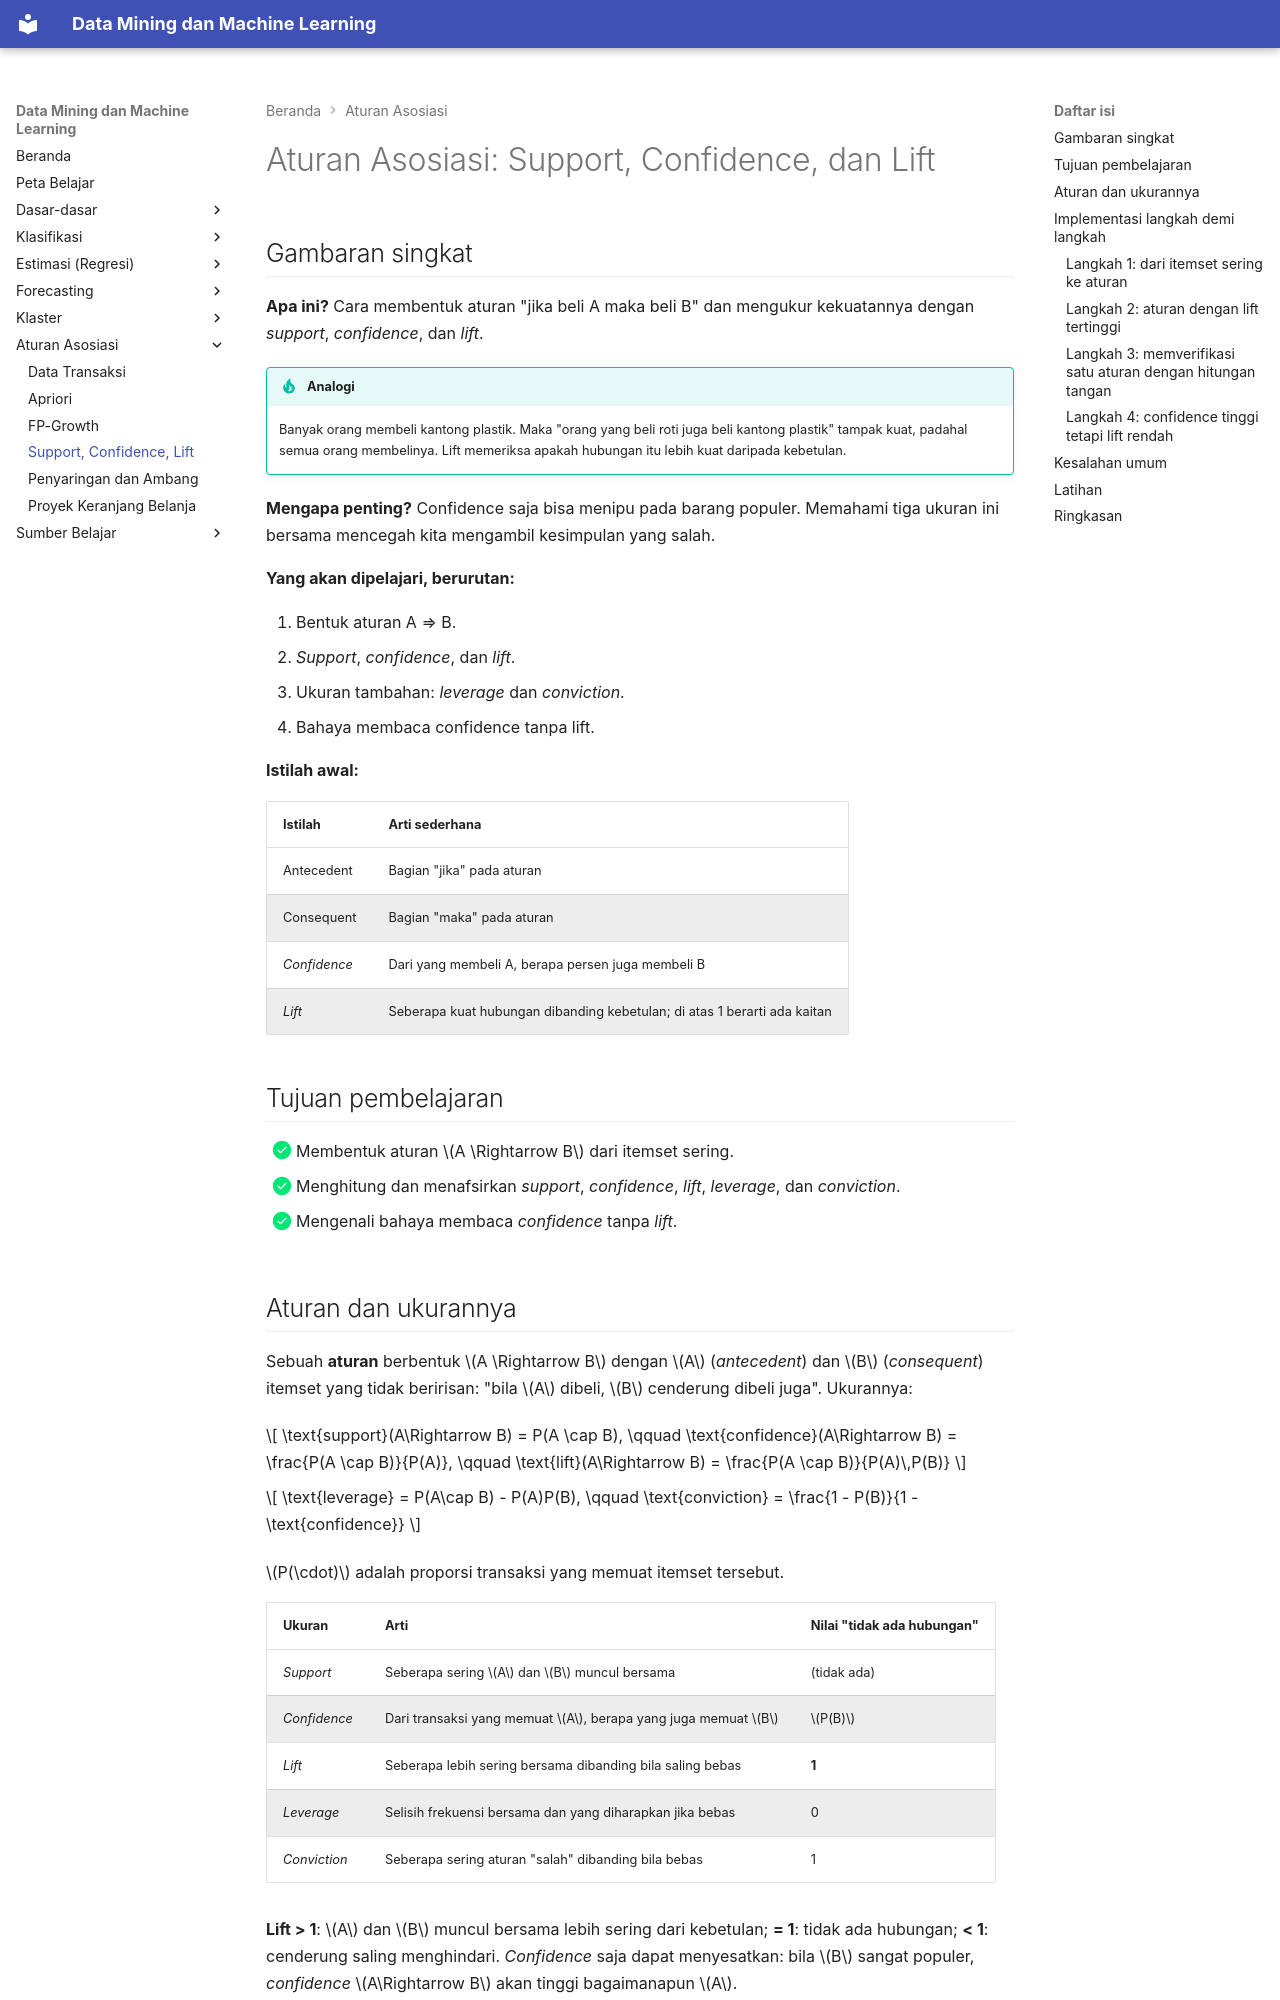

repository: TopekoX/MachineLearning-DataMining · page: association/rules-metrics/index.html · generator: mkdocs

# Aturan Asosiasi: Support, Confidence, dan Lift

## Gambaran singkat

**Apa ini?** Cara membentuk aturan "jika beli A maka beli B" dan mengukur kekuatannya dengan *support*, *confidence*, dan *lift*.

!!! tip "Analogi"
    Banyak orang membeli kantong plastik. Maka "orang yang beli roti juga beli kantong plastik" tampak kuat, padahal semua orang membelinya. Lift memeriksa apakah hubungan itu lebih kuat daripada kebetulan.

**Mengapa penting?** Confidence saja bisa menipu pada barang populer. Memahami tiga ukuran ini bersama mencegah kita mengambil kesimpulan yang salah.

**Yang akan dipelajari, berurutan:**

1. Bentuk aturan A ⇒ B.
2. *Support*, *confidence*, dan *lift*.
3. Ukuran tambahan: *leverage* dan *conviction*.
4. Bahaya membaca confidence tanpa lift.

**Istilah awal:**

| Istilah | Arti sederhana |
|---|---|
| Antecedent | Bagian "jika" pada aturan |
| Consequent | Bagian "maka" pada aturan |
| *Confidence* | Dari yang membeli A, berapa persen juga membeli B |
| *Lift* | Seberapa kuat hubungan dibanding kebetulan; di atas 1 berarti ada kaitan |

## Tujuan pembelajaran

- [x] Membentuk aturan \(A \Rightarrow B\) dari itemset sering.
- [x] Menghitung dan menafsirkan *support*, *confidence*, *lift*, *leverage*, dan *conviction*.
- [x] Mengenali bahaya membaca *confidence* tanpa *lift*.
